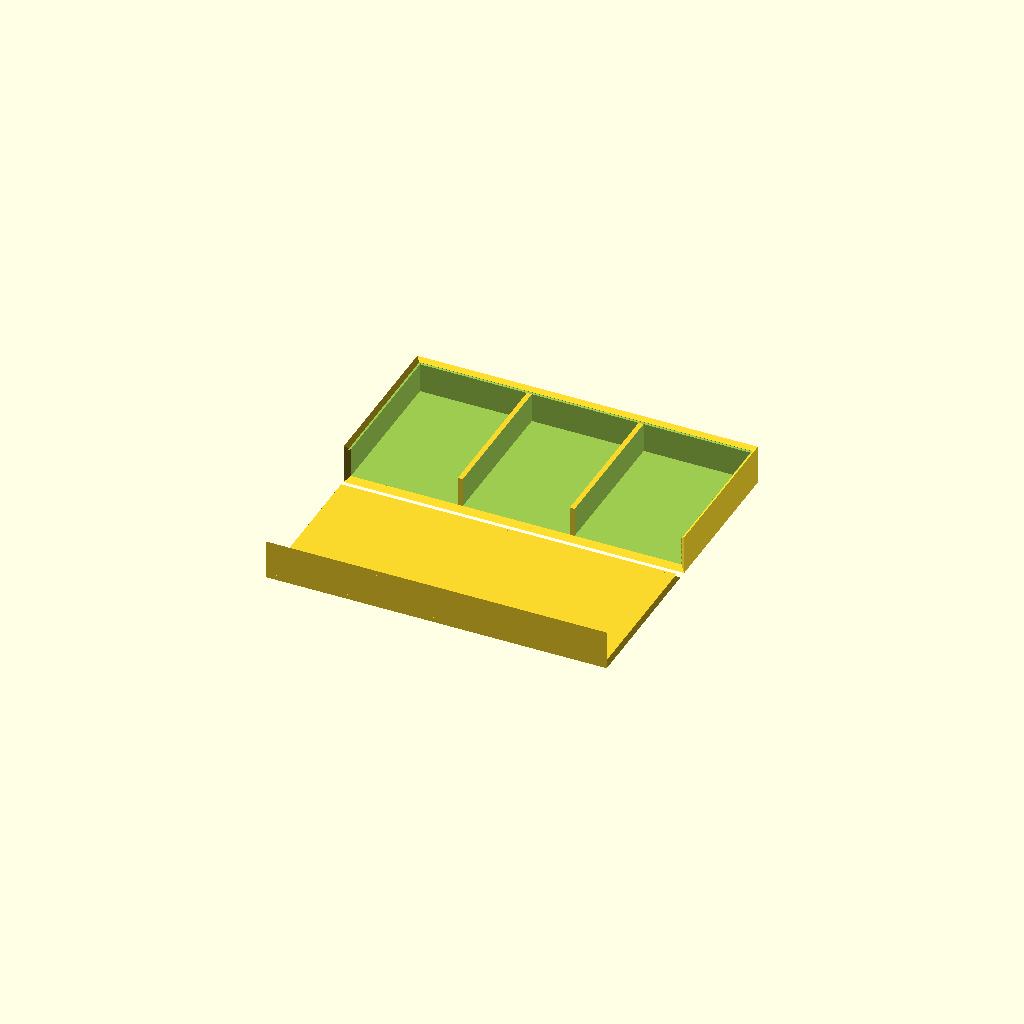
Cell 1: the model at its default parameters.
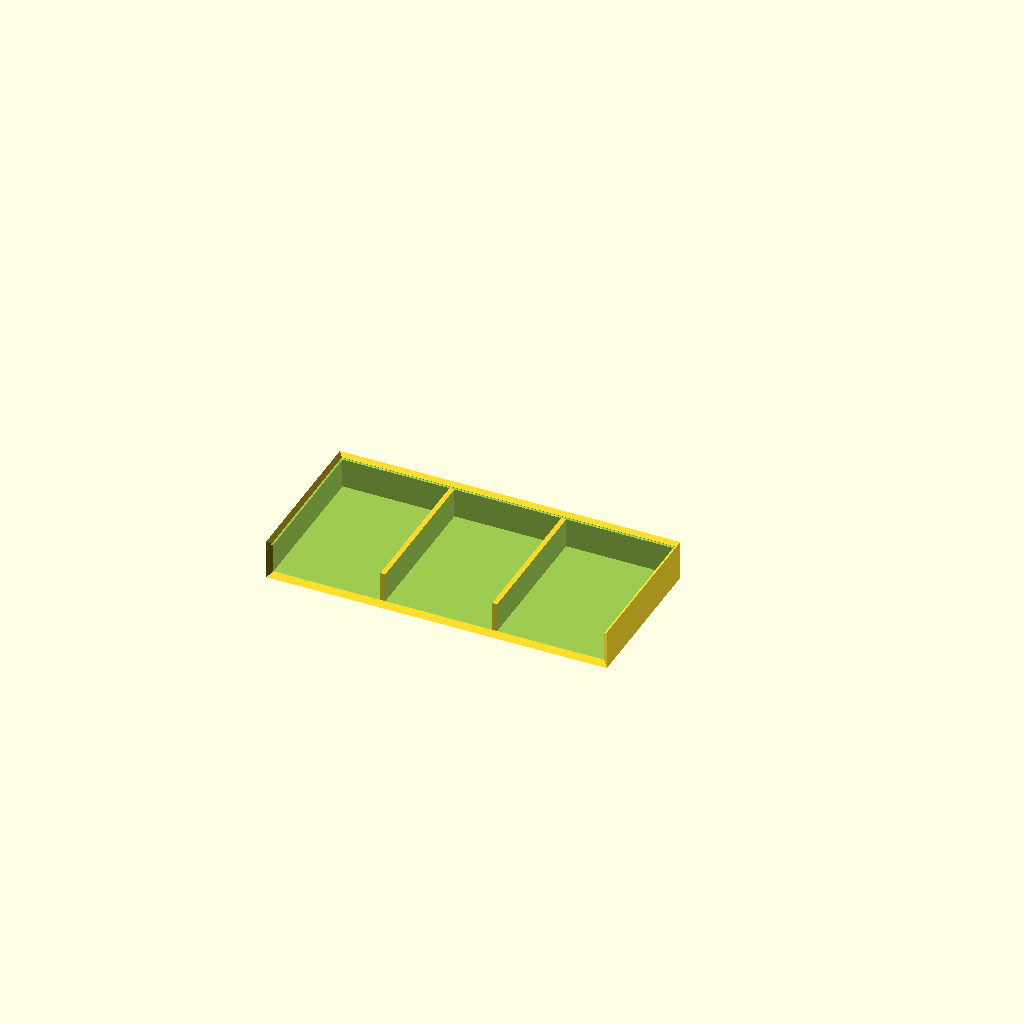
Cell 2 — generateTop set to "false", the other parameters unchanged.
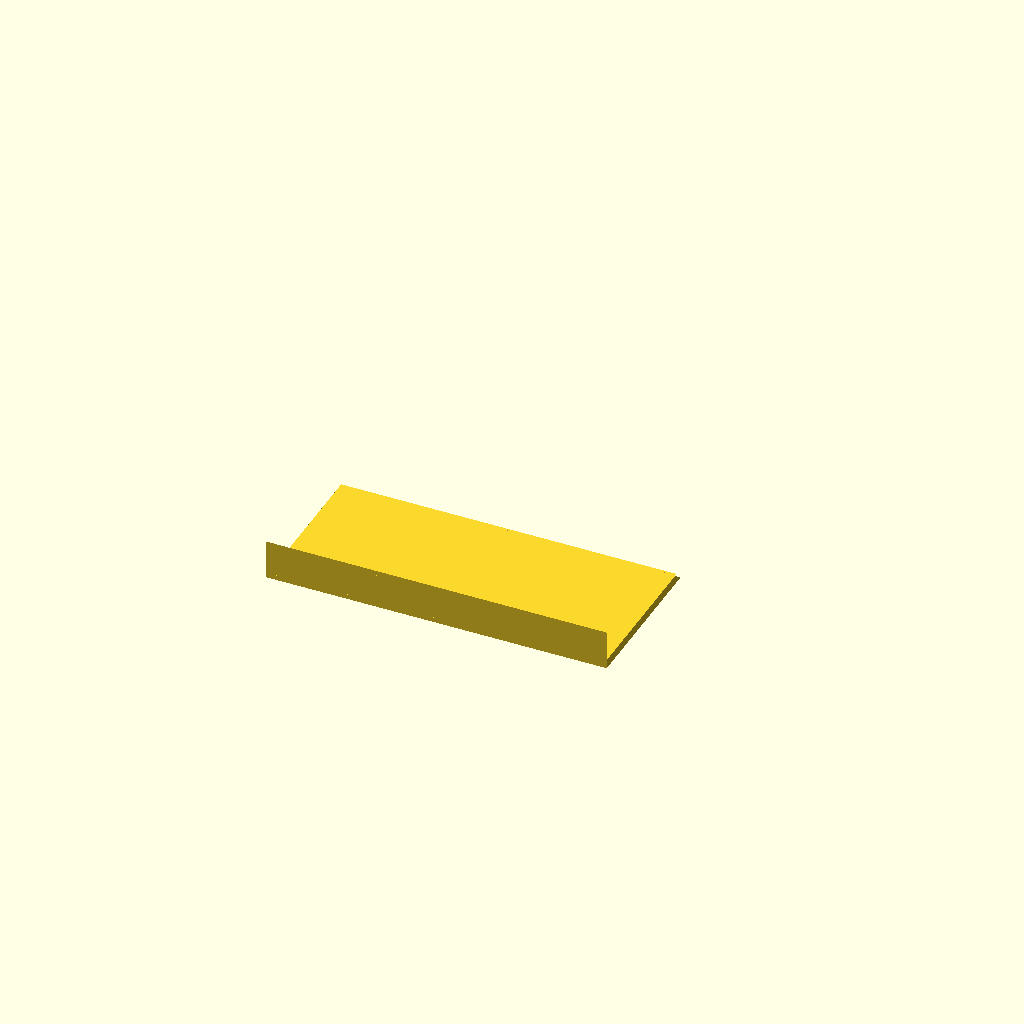
Cell 3 — generateBottom set to "false", the other parameters unchanged.
One fixed orthographic camera (rotation 55°, 0°, 25°; colour scheme Cornfield) for every cell.
OpenSCAD source file inputs/thingiverse/files/thing-3089017/files/parametric-card-box-with-sliding-lid.scad:
/*********************************************************************
* Parametric Card Box with Sliding Lid
*
* This is a simple box to hold playing cards.  The box has a sliding
* lid that uses friction to hold fairly tight.  The shared edges of
* the parts are mitered.
*********************************************************************/

/*********************************************************************
* Parameters
*********************************************************************/

/* [Build] */
generateTop    = "true"; //[true, false]
generateBottom = "true"; //[true, false]

/* [Card] */
cardWidth   = 64; /* Dimension of the "draw" side of the card */
cardLength  = 89;
stackHeight = 17;

/* [Box] */
wallThickness  = 3;
numberOfStacks = 3;
margin         = 0.5; /* Defines shell of extra space around the card stack */

/* [Text] */

/* Direction of text */
textInWidthDirection = "true"; //[true, false]

/* Lid text parameters */
addLidText  = "true"; //[true, false]
lidText     = "ABC";
lidTextSize = 20; /* mm */
lidTextFont = "Times";

/* Bottom text parameters */
addBottomText  = "true"; //[true, false]
bottomText     = "ABC";
bottomTextSize = 20; /* mm */
bottomTextFont = "Times";

/* [Hidden] */
/*********************************************************************
* Intermediate Calculations
*********************************************************************/

/* Calculate the interior size for compartment to hold 1 card stack */
compartmentInteriorSize = [cardWidth,cardLength,stackHeight] + margin*[2,2,2];

/* Calculate the total outside size of the box */
outsideSize = [ numberOfStacks*compartmentInteriorSize[0] + (numberOfStacks+1)*wallThickness,  compartmentInteriorSize[1] + 2*wallThickness, compartmentInteriorSize[2] + 2*wallThickness];

/*********************************************************************
* Generate 3D Model
*********************************************************************/

translate([outsideSize[0],0,outsideSize[2]])
if (generateTop == "true") {
    rotate([0,180,0])
    top();
}

if (generateTop == "true" && generateBottom == "true") {
    if (outsideSize[0] < outsideSize[1]) {
    translate([outsideSize[0]+5,0,0])
    bottom();
    }
    else {
        translate([0,outsideSize[1]+5,0])
        bottom();
    }
}
else if (generateBottom == "true") {
    bottom();
}

/*********************************************************************
* Modules
*********************************************************************/

/* Sliding lid for the top of the box */
module top() {
    
    difference() {
        union() {    
            /************************************
            * Vertical part of the sliding lid
            ************************************/
            
            translate([wallThickness,0,wallThickness])
            cube([outsideSize[0]-2*wallThickness, wallThickness, outsideSize[2]-wallThickness]);    
            
            translate([wallThickness,0,wallThickness])
            rotate([0,90,0])
            partSharedEdge(outsideSize[0]-2*wallThickness);
            
            translate([wallThickness,0,wallThickness])
            rotate([0,0,90])
            partSharedEdge(outsideSize[2]-wallThickness);
            
            translate([outsideSize[0]-wallThickness,0,wallThickness])
            rotate([0,0,0])
            partSharedEdge(outsideSize[2]-wallThickness);

            translate([wallThickness,0,wallThickness])
            euler321Rotate([90,180,0])
            partSharedCorner();

            translate([outsideSize[0]-wallThickness,0,wallThickness])
            mirror([1,0,0])
            euler321Rotate([90,180,0])
            partSharedCorner();
            
            /************************************
            * Horizontal part of the sliding lid
            ************************************/    
            
            translate([wallThickness,0,outsideSize[2]-wallThickness])
            cube([outsideSize[0]-2*wallThickness, outsideSize[1]-wallThickness, wallThickness]);

            translate([wallThickness,0,outsideSize[2]])
            rotate([270,90,0])
            partSharedEdge(outsideSize[1]-wallThickness);
            
            translate([outsideSize[0]-wallThickness,0,outsideSize[2]])
            mirror([1,0,0])
            rotate([270,90,0])
            partSharedEdge(outsideSize[1]-wallThickness);
            
            translate([wallThickness,outsideSize[1]-wallThickness,outsideSize[2]])
            rotate([0,90,0])
            partSharedEdge(outsideSize[0]-2*wallThickness);
            
            translate([outsideSize[0]-wallThickness,outsideSize[1]-wallThickness,outsideSize[2]])
            rotate([0,90,90])   
            partSharedCorner();

            translate([wallThickness,outsideSize[1]-wallThickness,outsideSize[2]])
            mirror([1,0,0])
            rotate([0,90,90])
            partSharedCorner();
            
            /************************************
            * Channel lock for the sliding lid
            ************************************/     
            
            translate([wallThickness,outsideSize[1]-wallThickness,outsideSize[2]-wallThickness])
            rotate([90,-90,0])
            lidLock(outsideSize[1]-wallThickness);
            
            translate([outsideSize[0]-wallThickness,outsideSize[1]-wallThickness,outsideSize[2]-wallThickness])
            rotate([90,0,0])
            lidLock(outsideSize[1]-wallThickness);
            
            translate([outsideSize[0]-wallThickness,outsideSize[1]-wallThickness,outsideSize[2]-wallThickness])
            mirror([0,1,0])
            rotate([90,0,270])
            lidLock(outsideSize[0]-2*wallThickness);
            
            translate([wallThickness,outsideSize[1]-wallThickness,outsideSize[2]-wallThickness])
            mirror([0,0,1])
            rotate([0,90,180])
            lidLockCorner();
            
            translate([outsideSize[0]-wallThickness,outsideSize[1]-wallThickness,outsideSize[2]-wallThickness])
            mirror([1,0,0])
            mirror([0,0,1])
            rotate([0,90,180])
            lidLockCorner();    
        }
    
        /************************************
        * Add text to the lid
        ************************************/
        
        if (addLidText == "true") {
            translate([0.5*outsideSize[0],0.5*outsideSize[1],outsideSize[2]-0.5])
            if (textInWidthDirection == "true") {
                writeText(lidText, lidTextSize, lidTextFont, 1.0);
            }
            else {
                rotate([0,0,270])
                writeText(lidText, lidTextSize, lidTextFont, 1.0);
            }
        }
    }
}

module bottom() {
    difference() {
        union() {
            translate([0, wallThickness, 0])
            cube([outsideSize[0], outsideSize[1]-wallThickness, outsideSize[2]-wallThickness]);

            translate([0,wallThickness,0])
            euler321Rotate([0,90,180])
            partSharedEdge(outsideSize[0]);

            translate([0,outsideSize[1],outsideSize[2]-wallThickness])
            euler321Rotate([0,90,180])
            partSharedEdge(outsideSize[0]);

            translate([0,wallThickness,0])
            rotate([0,0,-90])
            partSharedEdge(outsideSize[2]-wallThickness);
            
            translate([outsideSize[0],wallThickness,0])
            rotate([0,0,180])
            partSharedEdge(outsideSize[2]-wallThickness);

            translate([0,outsideSize[1],outsideSize[2]-wallThickness])
            rotate([90,0,0])
            partSharedEdge(outsideSize[1]-wallThickness);

            translate([outsideSize[0],outsideSize[1],outsideSize[2]-wallThickness])
            mirror([1,0,0])
            rotate([90,0,0])
            partSharedEdge(outsideSize[1]-wallThickness);

            translate([0,wallThickness,outsideSize[2]-wallThickness])
            partSharedCorner();

            translate([outsideSize[0],wallThickness,outsideSize[2]-wallThickness])
            mirror([1,0,0])
            partSharedCorner();
        }

        /* Remove channels for the lid lock to slide in to */
        /* Y direction, left side */
        translate([wallThickness,outsideSize[1]-wallThickness+0.001,outsideSize[2]-wallThickness])
        rotate([90,-90,0])
        lidLock(outsideSize[1]-wallThickness);
        /* Y direction, right side */
        translate([outsideSize[0]-wallThickness,outsideSize[1]-wallThickness+0.001,outsideSize[2]-wallThickness])
        rotate([90,0,0])
        lidLock(outsideSize[1]-wallThickness);
        /* X direction */
        translate([outsideSize[0]-wallThickness+0.001,outsideSize[1]-wallThickness,outsideSize[2]-wallThickness])
        mirror([0,1,0])
        rotate([90,0,270])
        lidLock(outsideSize[0]-2*wallThickness+0.002);
            
        translate([wallThickness,outsideSize[1]-wallThickness,outsideSize[2]-wallThickness])
        mirror([0,0,1])
        rotate([0,90,180])
        lidLockCorner();
        
        translate([outsideSize[0]-wallThickness,outsideSize[1]-wallThickness,outsideSize[2]-wallThickness])
        mirror([1,0,0])
        mirror([0,0,1])
        rotate([0,90,180])
        lidLockCorner();
        
        /* Remove space for interior card stack compartment */
        for (i = [1:numberOfStacks]) {
            xPosition = i*wallThickness + compartmentInteriorSize[0]*(i-1);
            cubePosition = [xPosition, wallThickness, wallThickness];        
            translate(cubePosition-[0,1,0]) cube(compartmentInteriorSize + [0,1,wallThickness+1]);
        }
        
        /************************************
        * Add text to the bottom of the box
        ************************************/

        if (addBottomText == "true") {
            translate([0.5*outsideSize[0],0.5*outsideSize[1],-0.5])
            mirror([1,0,0])
            if (textInWidthDirection == "true") {
                writeText(bottomText, bottomTextSize, bottomTextFont, 1.0);
            }
            else {
                rotate([0,0,90])
                writeText(bottomText, bottomTextSize, bottomTextFont, 1.0);
            }
        }        
    }
}

module lidLock(length = 1) {
    camfer(0.5*wallThickness, length);
}

module partSharedEdge(length = 1) {
    camfer(wallThickness, length);
}

module camfer(edgeWidth = 1, edgeLength = 1) {
    scale([edgeWidth, edgeWidth, edgeLength])
    linear_extrude(1) polygon([[0,0],[0,1],[1,0]]);
}

module partSharedCorner() {
    scale([wallThickness, wallThickness, wallThickness])
    openCornerCamfer();
}

module lidLockCorner() {
    scale([0.5*wallThickness, 0.5*wallThickness, 0.5*wallThickness])
    openCornerCamfer();
}

module openCornerCamfer() {
    intersection() {
        rotate([0,0,-90]) linear_extrude(1) polygon([[0,0],[0,1],[1,0]]);
        translate([0,0,0]) rotate([90,0,0]) linear_extrude(1) polygon([[0,0],[0,1],[1,0]]);
    }
}

module euler123Rotate(a = [0,0,0]) {
    rotate([   0,    0, a[2]])
    rotate([   0, a[1],    0])
    rotate([a[0],    0,    0])
    children();   
}

module euler321Rotate(a = [0,0,0]) {
    rotate([a[2],    0,    0])
    rotate([   0, a[1],    0])
    rotate([   0,    0, a[0]])
    children();   
}

module writeText(textString, textSize, textFont, textHeight)
{
    linear_extrude(textHeight)
    text(textString, textSize, textFont, halign = "center", valign = "center");
}
Parameter table extracted from the source (name, type, default, range or options):
generateTop: string, default "true", options "true", "false"
generateBottom: string, default "true", options "true", "false"
cardWidth: number, default 64
cardLength: number, default 89
stackHeight: number, default 17
wallThickness: number, default 3
numberOfStacks: number, default 3
margin: number, default 0.5
textInWidthDirection: string, default "true", options "true", "false"
addLidText: string, default "true", options "true", "false"
lidText: string, default "ABC"
lidTextSize: number, default 20
lidTextFont: string, default "Times"
addBottomText: string, default "true", options "true", "false"
bottomText: string, default "ABC"
bottomTextSize: number, default 20
bottomTextFont: string, default "Times"
